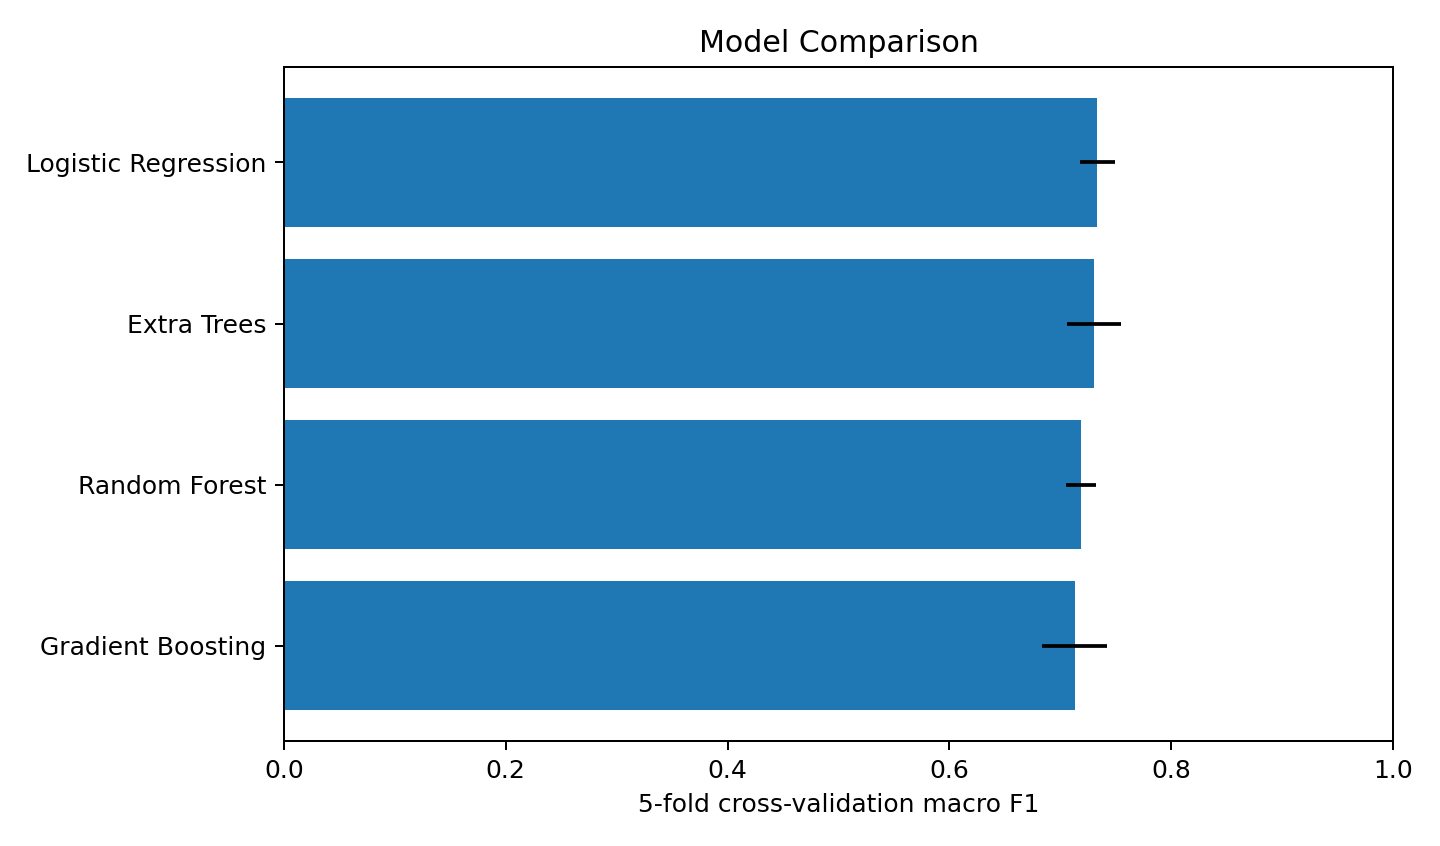

The table this chart was drawn from, first rows:
Model, CV Macro F1 Mean, CV Macro F1 Std, Test Accuracy, Test Macro F1
Logistic Regression, 0.7334, 0.0157, 0.7627, 0.7563
Extra Trees, 0.73, 0.02451, 0.7787, 0.7717
Random Forest, 0.7186, 0.01326, 0.7707, 0.751
Gradient Boosting, 0.7128, 0.02932, 0.736, 0.7097
